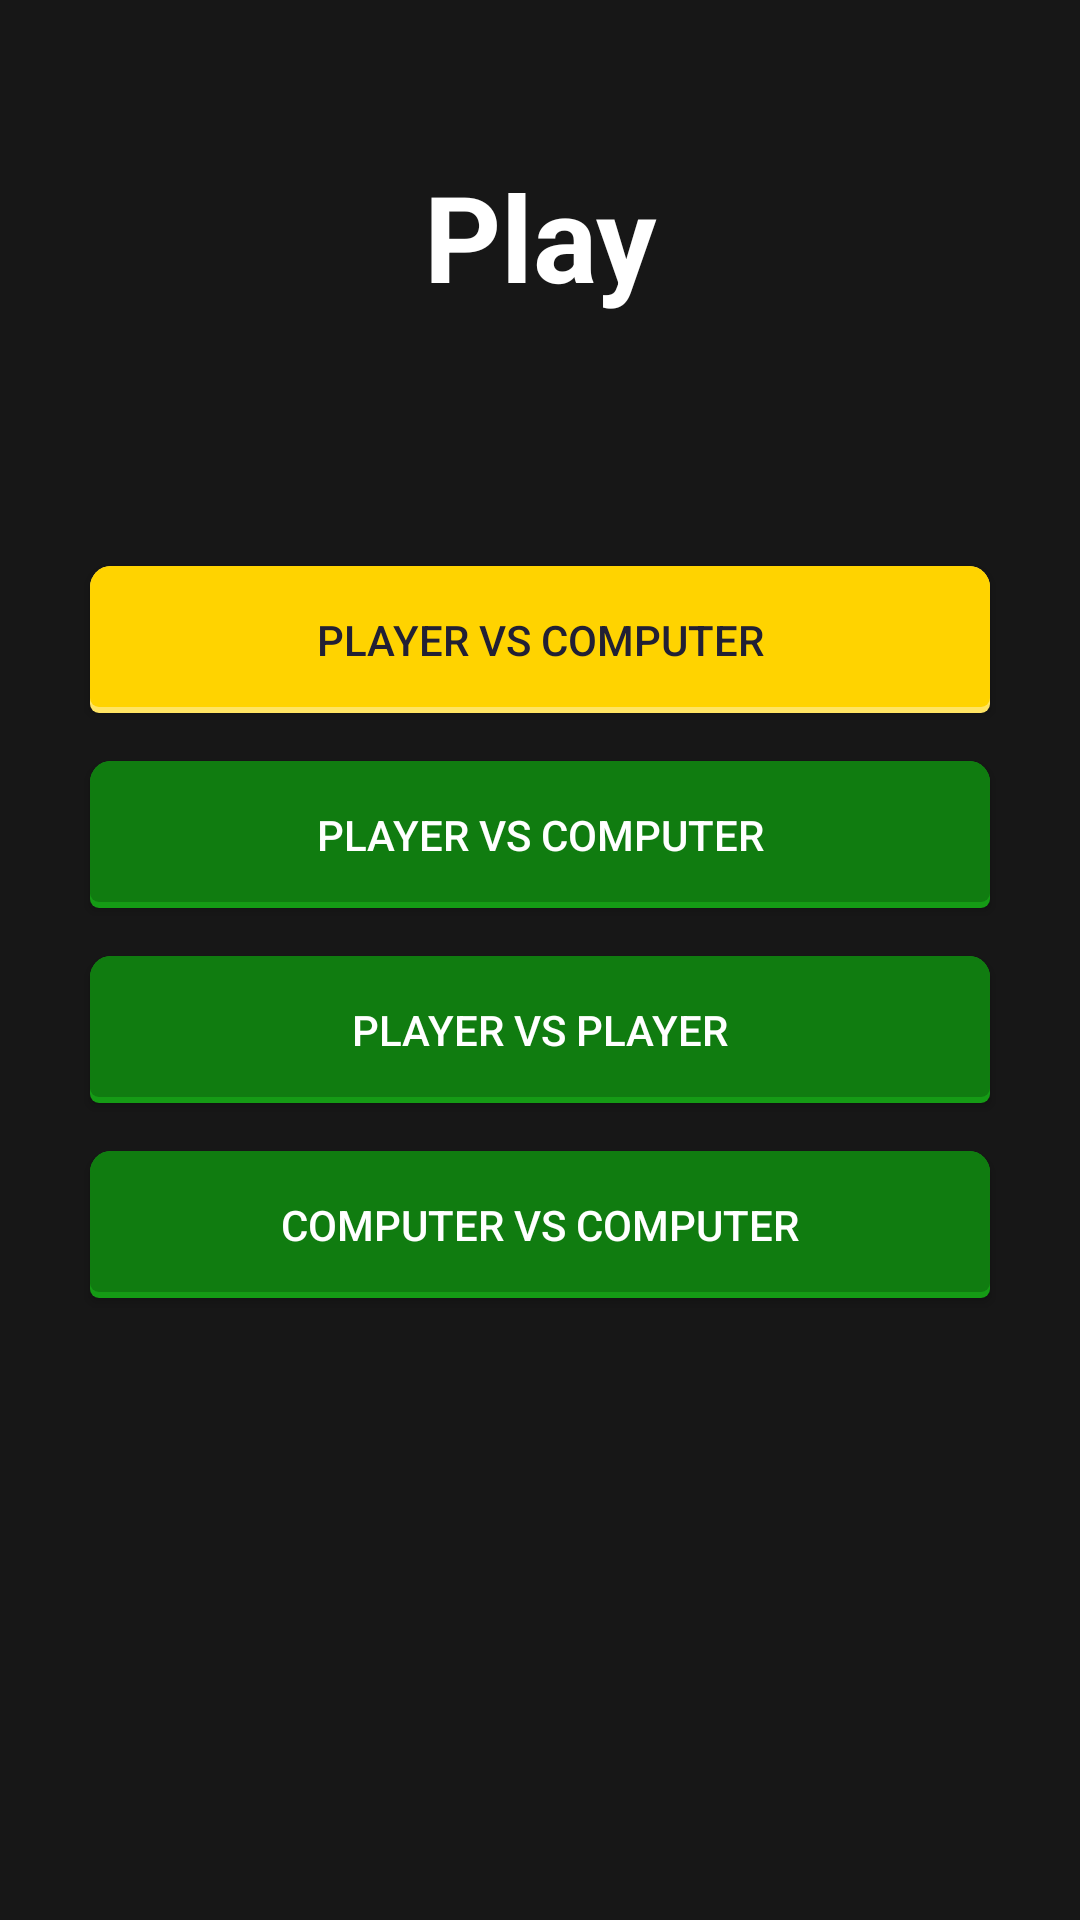

Write the Android layout XML for this screen, with the resource values it uses.
<!-- AndroidManifest.xml: application theme AppTheme -->
<!-- res/layout/game_mode_page.xml -->
<?xml version="1.0" encoding="utf-8"?>
<android.support.constraint.ConstraintLayout
    xmlns:android="http://schemas.android.com/apk/res/android"
    xmlns:app="http://schemas.android.com/apk/res-auto"
    xmlns:tools="http://schemas.android.com/tools"
    android:layout_width="match_parent"
    android:layout_height="match_parent"
    android:background="@color/colorBackground">

    <TextView
        android:id="@+id/tv_play"
        android:layout_width="match_parent"
        android:layout_height="wrap_content"
        android:layout_marginTop="52dp"
        android:text="@string/en_play"
        android:textAlignment="center"
        android:textColor="@color/colorWhite"
        android:textSize="40sp"
        android:textStyle="bold"
        app:layout_constraintTop_toTopOf="parent" />

    <LinearLayout
        android:id="@+id/ll_op"
        android:layout_width="wrap_content"
        android:layout_height="wrap_content"
        android:layout_marginBottom="8dp"
        android:layout_marginEnd="8dp"
        android:layout_marginStart="8dp"
        android:layout_marginTop="8dp"
        android:orientation="vertical"
        app:layout_constraintBottom_toBottomOf="parent"
        app:layout_constraintEnd_toEndOf="parent"
        app:layout_constraintStart_toStartOf="parent"
        app:layout_constraintTop_toBottomOf="@+id/tv_play"
        app:layout_constraintVertical_bias="0.237">

        <Button
            android:id="@+id/btn_PvsCC"
            android:layout_width="300dp"
            android:layout_height="wrap_content"
            android:layout_marginEnd="8dp"
            android:layout_marginStart="8dp"
            android:layout_marginTop="16dp"
            android:background="@drawable/compbutton"
            android:onClick="btn_PvsCC_onClick"
            android:text="@string/en_player_vs_computer"
            android:textColor="#222034" />

        <Button
            android:id="@+id/btn_PvsC"
            android:layout_width="300dp"
            android:layout_height="wrap_content"
            android:layout_marginEnd="8dp"
            android:layout_marginStart="8dp"
            android:layout_marginTop="16dp"
            android:background="@drawable/myappbutton"
            android:onClick="btn_PvsC_onClick"
            android:text="@string/en_player_vs_computer"
            android:textColor="@color/colorWhite" />

        <Button
            android:id="@+id/btn_PvsP"
            android:layout_width="300dp"
            android:layout_height="wrap_content"
            android:layout_marginEnd="8dp"
            android:layout_marginStart="8dp"
            android:layout_marginTop="16dp"
            android:background="@drawable/myappbutton"
            android:onClick="btn_PvsP_onClick"
            android:text="@string/en_player_vs_player"
            android:textColor="@color/colorWhite" />

        <Button
            android:id="@+id/btn_CvsC"
            android:layout_width="300dp"
            android:layout_height="wrap_content"
            android:layout_marginBottom="8dp"
            android:layout_marginEnd="8dp"
            android:layout_marginStart="8dp"
            android:layout_marginTop="16dp"
            android:background="@drawable/myappbutton"
            android:onClick="btn_CvsC_onClick"
            android:text="@string/en_computer_vs_computer"
            android:textColor="@color/colorWhite" />
    </LinearLayout>

</android.support.constraint.ConstraintLayout>
<!-- resources referenced by this layout -->
<resources>
  <color name="colorBackground">#171717</color>
  <color name="colorWhite">#ffffff</color>
  <!-- drawable compbutton (drawable) -->
  <?xml version="1.0" encoding="utf-8"?>
  <selector xmlns:android="http://schemas.android.com/apk/res/android">
      <item android:state_pressed="false">
          <layer-list xmlns:android="http://schemas.android.com/apk/res/android">
              <item>
                  <shape android:shape="rectangle">
                      <solid android:color="#ffe463" />
                      <corners android:topLeftRadius="7dp" android:topRightRadius="7dp" android:bottomLeftRadius="3dp" android:bottomRightRadius="3dp" />
                  </shape>
              </item>
  
              <item
                  android:bottom="2dp">
                  <shape android:shape="rectangle">
                      <solid android:color="#ffd300" />
                      <corners android:topLeftRadius="7dp" android:topRightRadius="7dp" android:bottomLeftRadius="3dp" android:bottomRightRadius="3dp" />
                      <padding
                          android:left="0dp"
                          android:top="15dp"
                          android:right="0dp"
                          android:bottom="15dp"
                          />
                  </shape>
              </item>
          </layer-list>
      </item>
      <item android:state_pressed="true">
          <layer-list xmlns:android="http://schemas.android.com/apk/res/android">
              <item>
                  <shape android:shape="rectangle">
                      <solid android:color="#ffe463" />
                      <corners android:topLeftRadius="7dp" android:topRightRadius="7dp" android:bottomLeftRadius="3dp" android:bottomRightRadius="3dp" />
                      <padding
                          android:left="0dp"
                          android:top="15dp"
                          android:right="0dp"
                          android:bottom="15dp"
                          />
                  </shape>
              </item>
          </layer-list>
      </item>
  </selector>
  <string name="en_computer_vs_computer">Computer vs Computer</string>
  <string name="en_play">Play</string>
  <string name="en_player_vs_computer">Player vs Computer</string>
  <string name="en_player_vs_player">Player vs Player</string>
  <style name="AppTheme" parent="Theme.AppCompat.Light.DarkActionBar">
          
          <item name="android:windowNoTitle">true</item>
          <item name="colorPrimary">@color/colorPrimary</item>
          <item name="colorPrimaryDark">@color/colorPrimaryDark</item>
          <item name="colorAccent">@color/colorAccent</item>
      </style>
  <color name="colorPrimary">#3F51B5</color>
  <color name="colorPrimaryDark">#303f9f</color>
  <color name="colorAccent">#ff4081</color>
</resources>
